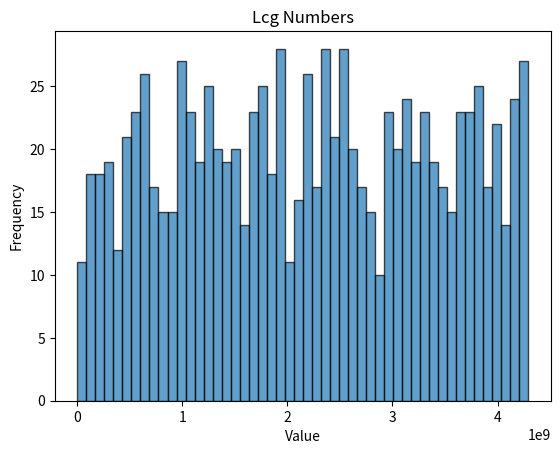
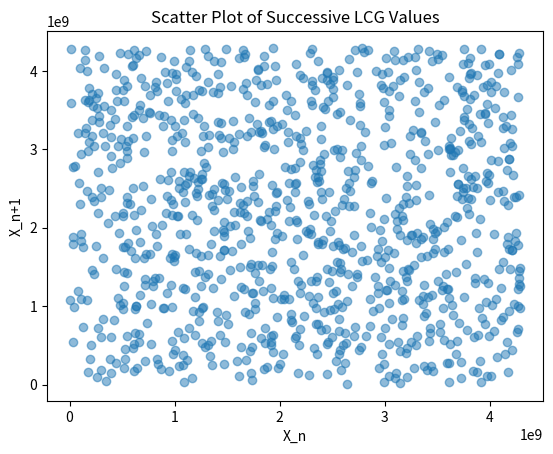
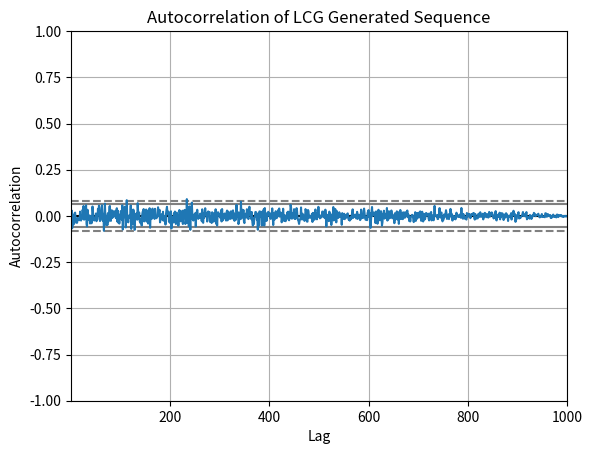

Write Python code to recreate these figures, in order.
#1.The LCG(linear congruential generators) is an algorithm for generating random looking numbers
###It is used in quant for random looking numbers for simulating asset paths

### Xn+1 = (aXn + c) mod m

import numpy as np
import pandas as pd
import matplotlib.pyplot as plt

def lcg(seed, a, c, m, size):
    sequence = np.zeros(size) #initialize the sequence array with zeros
    sequence[0] = seed        # initial value

    for i in range(1, size):
        sequence[i] = (a * sequence[i-1] + c) % m
    
    return sequence


if __name__ == "__main__":
    ##################### Example ##############
    seed = 42
    a    = 1664525
    c    = 1013904223
    m    = 2**32
    size = 1000

    random_sequence = lcg(seed, a, c, m, size)

    ################## Graphs ###############
    plt.hist(random_sequence, bins=50, edgecolor='black', alpha=0.7)
    plt.title("Lcg Numbers")
    plt.xlabel("Value")
    plt.ylabel("Frequency")
    plt.show()


    plt.scatter(random_sequence[:-1], random_sequence[1:], alpha=0.5)
    plt.title("Scatter Plot of Successive LCG Values")
    plt.xlabel("X_n")
    plt.ylabel("X_n+1")
    plt.show()

    # Convert the sequence to a Pandas Series
    series = pd.Series(random_sequence)
    pd.plotting.autocorrelation_plot(series)
    plt.title("Autocorrelation of LCG Generated Sequence")
    plt.show()
